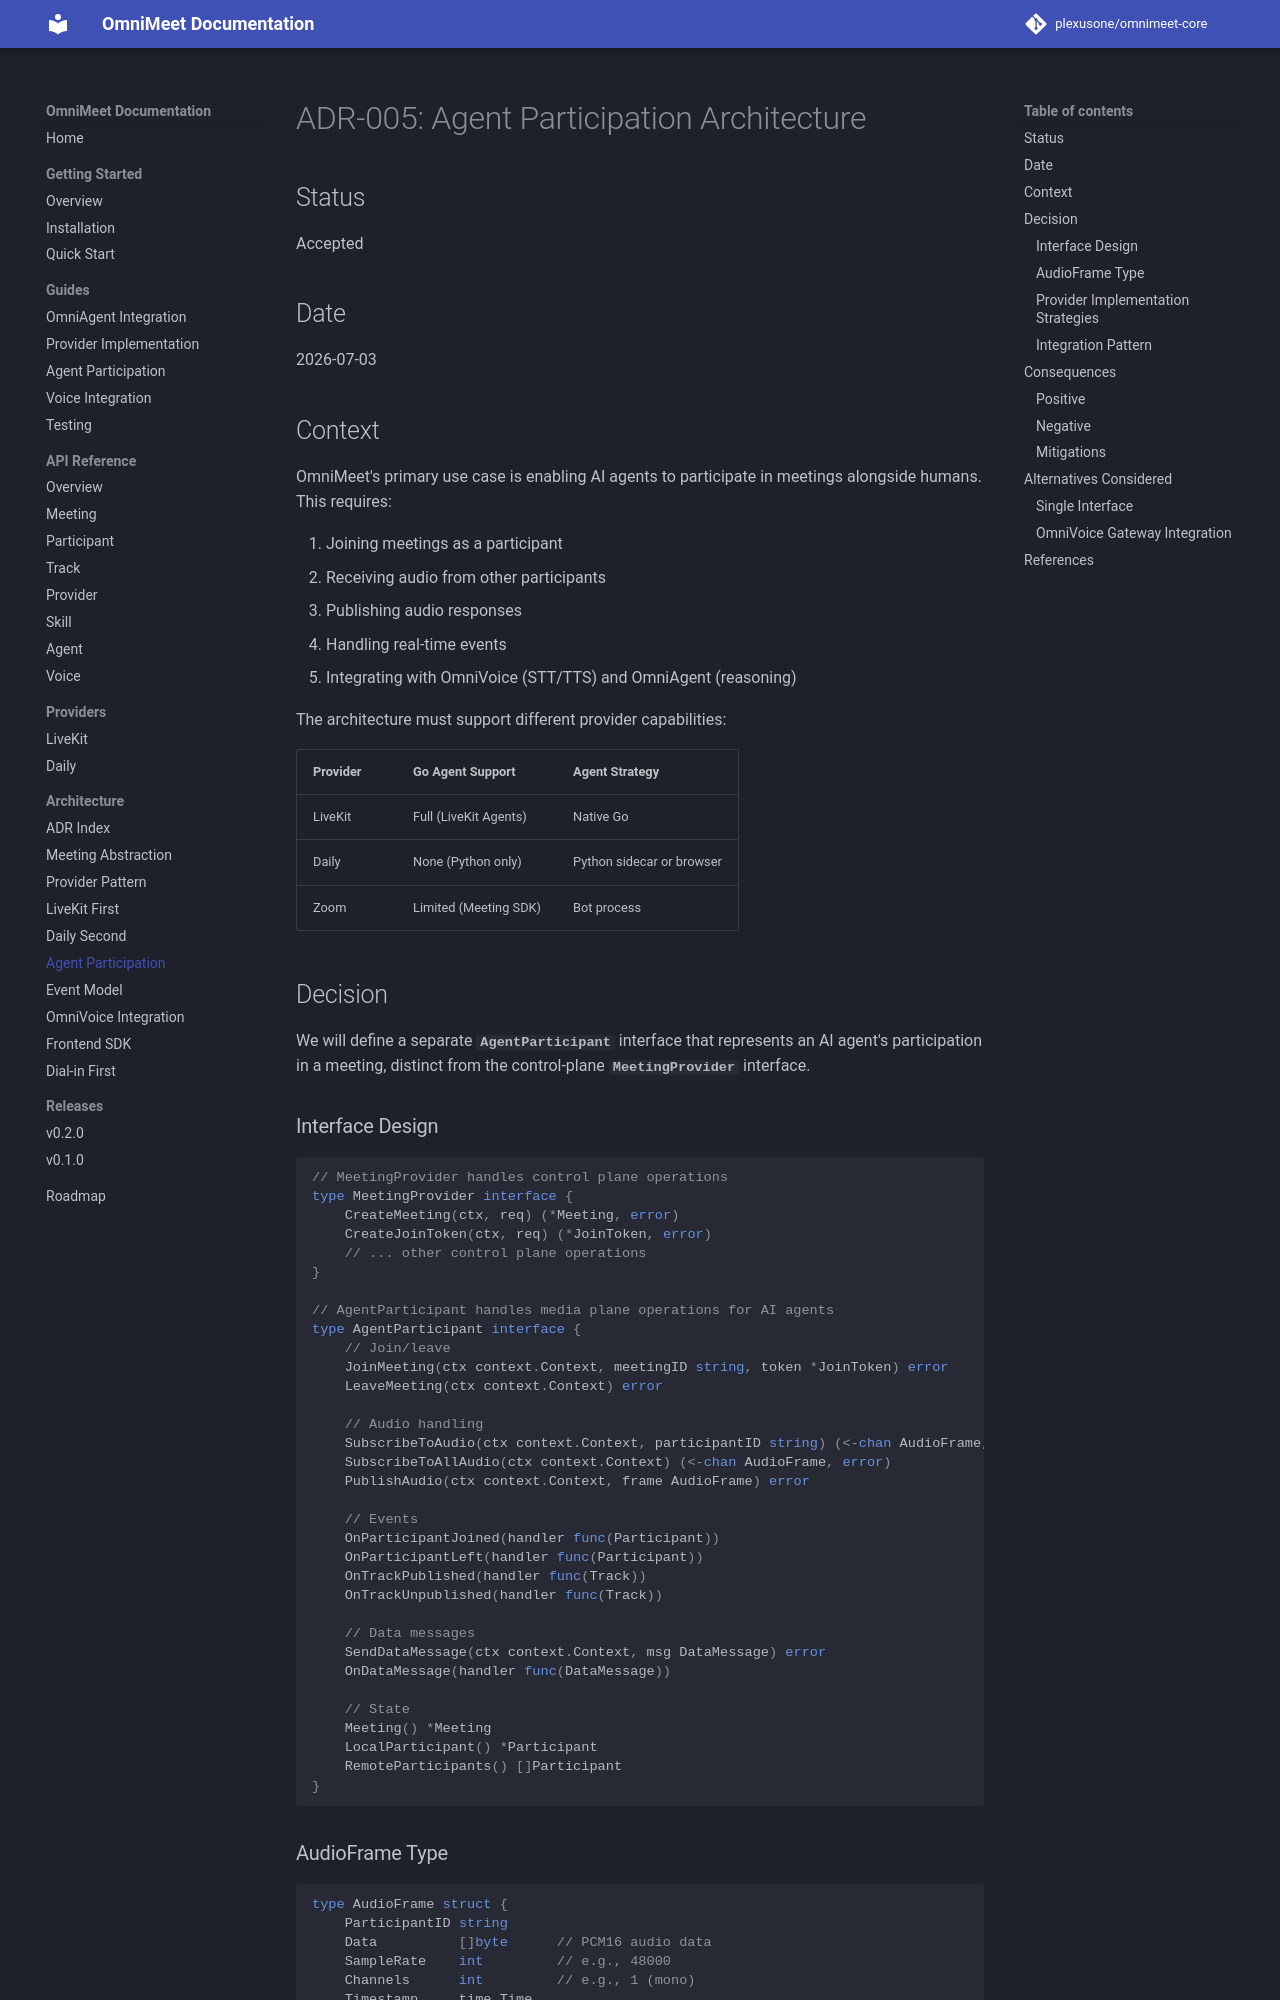

repository: plexusone/omnimeet-core · page: adr/005-agent-participation/index.html · generator: mkdocs

# ADR-005: Agent Participation Architecture

## Status

Accepted

## Date

2026-07-03

## Context

OmniMeet's primary use case is enabling AI agents to participate in meetings alongside humans. This requires:

1. Joining meetings as a participant
2. Receiving audio from other participants
3. Publishing audio responses
4. Handling real-time events
5. Integrating with OmniVoice (STT/TTS) and OmniAgent (reasoning)

The architecture must support different provider capabilities:

| Provider | Go Agent Support | Agent Strategy |
|----------|-----------------|----------------|
| LiveKit | Full (LiveKit Agents) | Native Go |
| Daily | None (Python only) | Python sidecar or browser |
| Zoom | Limited (Meeting SDK) | Bot process |

## Decision

We will define a separate **`AgentParticipant`** interface that represents an AI agent's participation in a meeting, distinct from the control-plane **`MeetingProvider`** interface.

### Interface Design

```go
// MeetingProvider handles control plane operations
type MeetingProvider interface {
    CreateMeeting(ctx, req) (*Meeting, error)
    CreateJoinToken(ctx, req) (*JoinToken, error)
    // ... other control plane operations
}

// AgentParticipant handles media plane operations for AI agents
type AgentParticipant interface {
    // Join/leave
    JoinMeeting(ctx context.Context, meetingID string, token *JoinToken) error
    LeaveMeeting(ctx context.Context) error

    // Audio handling
    SubscribeToAudio(ctx context.Context, participantID string) (<-chan AudioFrame, error)
    SubscribeToAllAudio(ctx context.Context) (<-chan AudioFrame, error)
    PublishAudio(ctx context.Context, frame AudioFrame) error

    // Events
    OnParticipantJoined(handler func(Participant))
    OnParticipantLeft(handler func(Participant))
    OnTrackPublished(handler func(Track))
    OnTrackUnpublished(handler func(Track))

    // Data messages
    SendDataMessage(ctx context.Context, msg DataMessage) error
    OnDataMessage(handler func(DataMessage))

    // State
    Meeting() *Meeting
    LocalParticipant() *Participant
    RemoteParticipants() []Participant
}
```

### AudioFrame Type

```go
type AudioFrame struct {
    ParticipantID string
    Data          []byte      // PCM16 audio data
    SampleRate    int         // e.g., 48000
    Channels      int         // e.g., 1 (mono)
    Timestamp     time.Time
}
```
